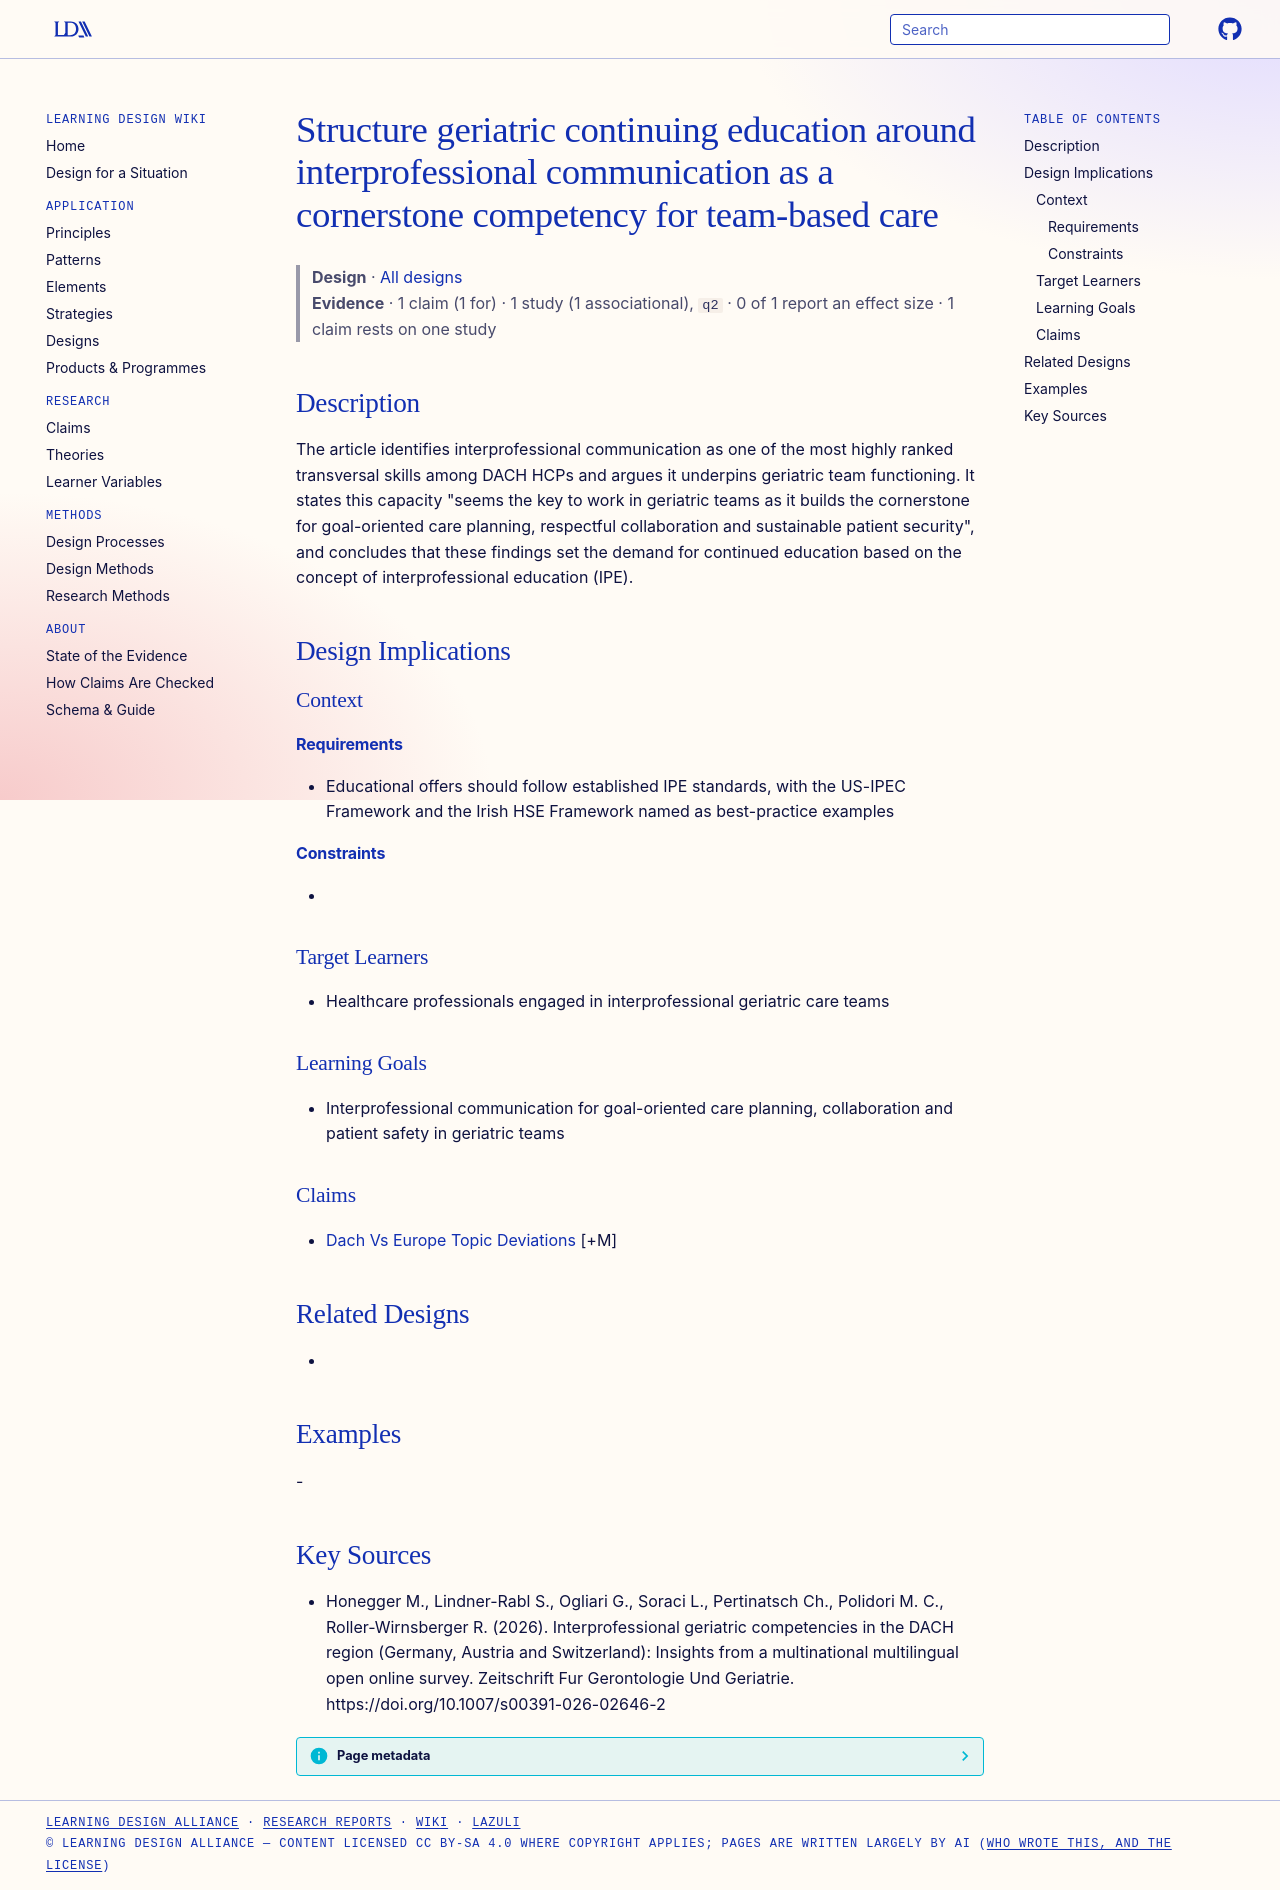

repository: Learning-Design-Alliance/learning-wiki · page: designs/interprofessional-communication-geriatric-cpd-principle/index.html · generator: mkdocs

---
type: design
id: interprofessional-communication-geriatric-cpd-principle
title: Structure geriatric continuing education around interprofessional communication as a cornerstone competency for team-based care
description: The article identifies interprofessional communication as one of the most highly ranked transversal skills among DACH HCPs and argues it underpins geriatric team functioning.
status: review
generated:
  by: "process:settle-candidates"
  at: 2026-11-04
sources:
  - id: honegger-m-2026
    resource: "https://doi.org/10.1007/s00391-026-02646-2"
    title: "Honegger M., Lindner-Rabl S., Ogliari G., Soraci L., Pertinatsch Ch., Polidori M. C., Roller-Wirnsberger R. (2026). Interprofessional geriatric competencies in the DACH region (Germany, Austria and Switzerland): Insights from a multinational multilingual open online survey. Zeitschrift Fur Gerontologie Und Geriatrie. https://doi.org/10.1007/s00391-026-02646-2"
    author: Honegger M., Lindner-Rabl S., Ogliari G., Soraci L., Pertinatsch Ch., Polidori M. C., Roller-Wirnsberger R
---

# Structure geriatric continuing education around interprofessional communication as a cornerstone competency for team-based care

> **Design** · [All designs](index.md)
> **Evidence** · 1 claim (1 for) · 1 study (1 associational), `q2` · 0 of 1 report an effect size · 1 claim rests on one study

## Description
The article identifies interprofessional communication as one of the most highly ranked transversal skills among DACH HCPs and argues it underpins geriatric team functioning. It states this capacity "seems the key to work in geriatric teams as it builds the cornerstone for goal-oriented care planning, respectful collaboration and sustainable patient security", and concludes that these findings set the demand for continued education based on the concept of interprofessional education (IPE).

## Design Implications

### Context
#### Requirements
- Educational offers should follow established IPE standards, with the US-IPEC Framework and the Irish HSE Framework named as best-practice examples
#### Constraints
- 

### Target Learners
- Healthcare professionals engaged in interprofessional geriatric care teams

### Learning Goals
- Interprofessional communication for goal-oriented care planning, collaboration and patient safety in geriatric teams

### Claims
- [Dach Vs Europe Topic Deviations](../claims/dach-vs-europe-topic-deviations.md) [+M]

## Related Designs
- 

## Examples
-

## Key Sources
- Honegger M., Lindner-Rabl S., Ogliari G., Soraci L., Pertinatsch Ch., Polidori M. C., Roller-Wirnsberger R. (2026). Interprofessional geriatric competencies in the DACH region (Germany, Austria and Switzerland): Insights from a multinational multilingual open online survey. Zeitschrift Fur Gerontologie Und Geriatrie. https://doi.org/10.1007/s00391-026-02646-2
